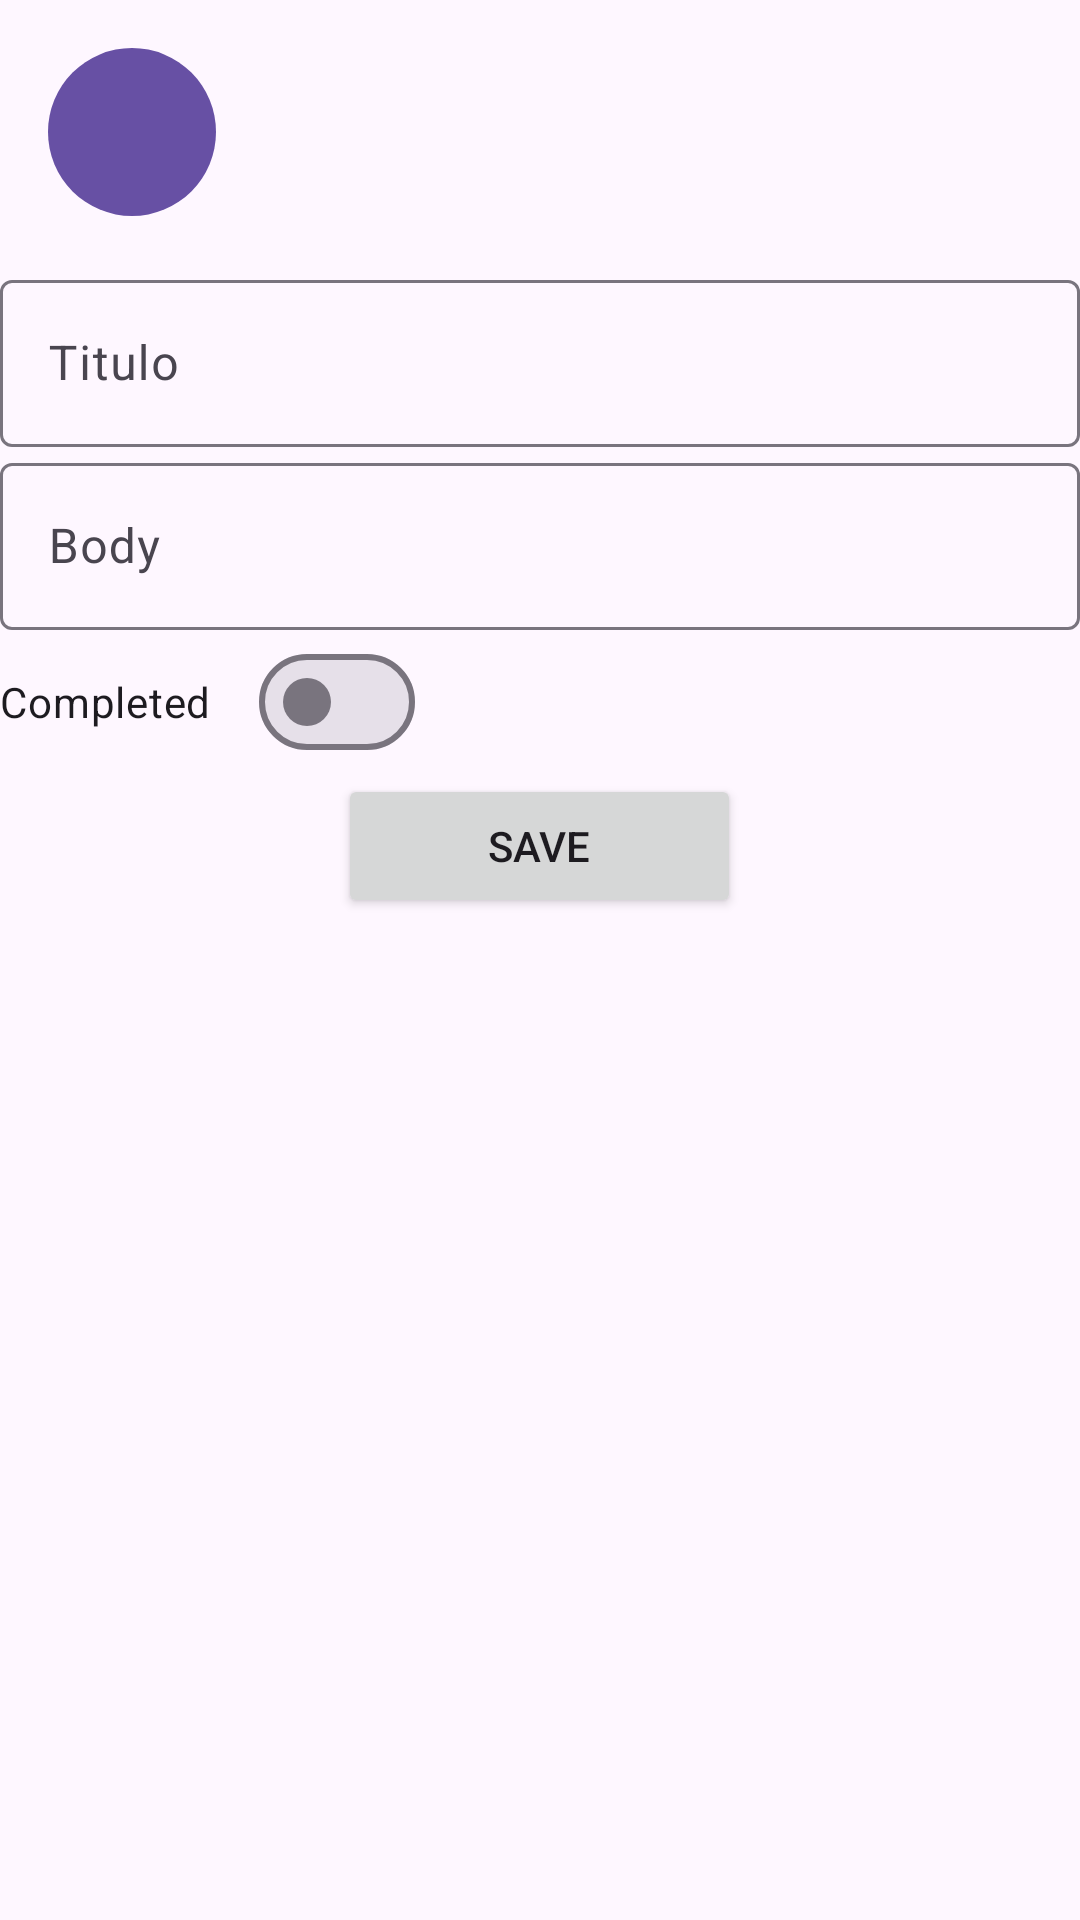

Android layout source for this screen:
<!-- AndroidManifest.xml: application theme Theme.TodoappBoris -->
<!-- res/layout/taskdetail.xml -->
<?xml version="1.0" encoding="utf-8"?>
<LinearLayout xmlns:android="http://schemas.android.com/apk/res/android"
    xmlns:app="http://schemas.android.com/apk/res-auto"

    android:id="@+id/main"
    android:orientation="vertical"
    android:layout_width="match_parent"
    android:layout_height="match_parent">

    <com.google.android.material.floatingactionbutton.FloatingActionButton
        android:id="@+id/botonvolver"
        android:layout_width="wrap_content"
        android:layout_height="wrap_content"
        app:layout_constraintBottom_toBottomOf="parent"
        app:layout_constraintEnd_toEndOf="parent"
        style="@style/Widget.Material3.Button.Icon"
        android:src="@drawable/reply_24px"
        android:layout_margin="16dp"
        />

    <com.google.android.material.textfield.TextInputLayout

        android:layout_width="match_parent"
        android:layout_height="wrap_content"
        android:hint="Titulo">

        <com.google.android.material.textfield.TextInputEditText
            android:id="@+id/titulo"
            android:layout_width="match_parent"
            android:layout_height="wrap_content"
            />
    </com.google.android.material.textfield.TextInputLayout>


    <com.google.android.material.textfield.TextInputLayout

        android:layout_width="match_parent"
        android:layout_height="wrap_content"
        android:hint="Body">

        <com.google.android.material.textfield.TextInputEditText
            android:id="@+id/body"
            android:layout_width="match_parent"
            android:layout_height="wrap_content"
            />
    </com.google.android.material.textfield.TextInputLayout>

    <com.google.android.material.materialswitch.MaterialSwitch
        android:id="@+id/swich"
        android:layout_width="wrap_content"
        android:layout_height="wrap_content"
        android:text="Completed"/>

    <Button
        android:paddingHorizontal="50dp"
        android:layout_gravity="center"
        android:gravity="center"
        android:id="@+id/buttonsave"
        android:layout_width="wrap_content"
        android:layout_height="wrap_content"
        android:text="Save"
        />

</LinearLayout>
<!-- resources referenced by this layout -->
<resources>
  <style name="Theme.TodoappBoris" parent="Base.Theme.TodoappBoris" />
  <style name="Base.Theme.TodoappBoris" parent="Theme.Material3.DayNight.NoActionBar">
          
          
      </style>
</resources>
